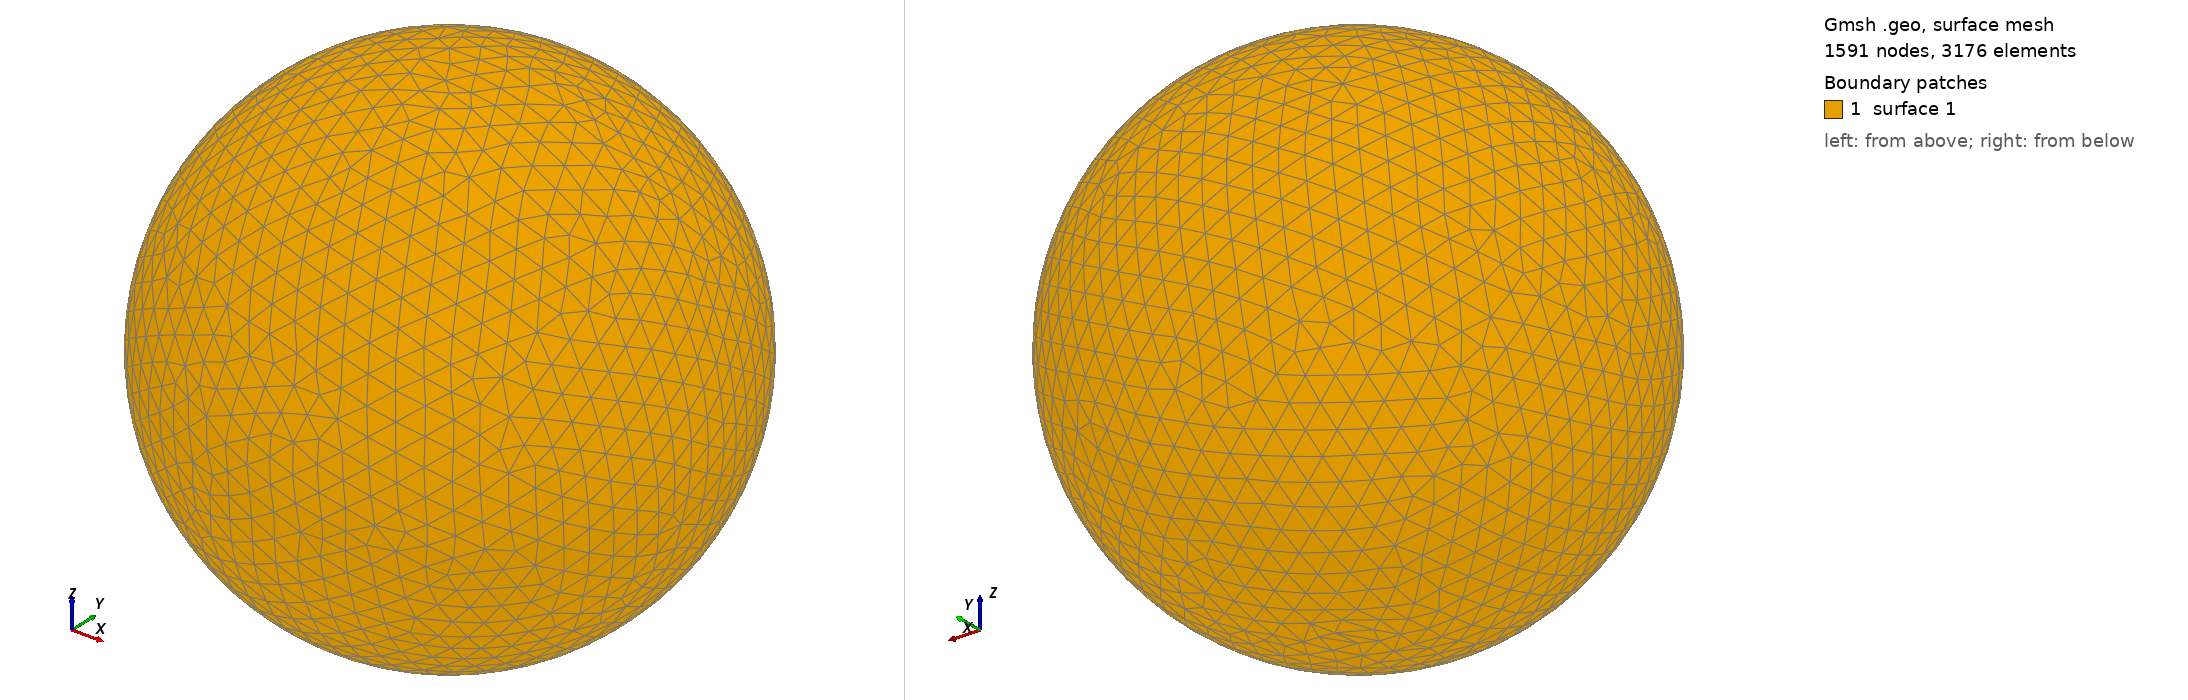

Gmsh geometry script, surface-meshed: 1591 nodes, 3176 surface elements. Boundary patches (legend numbers): 1 surface 1. Left view from above one corner, right view from below the opposite corner. The script declares no physical surfaces, so the legend lists its geometric surfaces. The drawing asked Gmsh for element sizes between 1% and 20% of the model's largest extent; the script's own settings can give other sizes.

=== shot2760.geo (drawn) ===
SetFactory("OpenCASCADE");
Point(1) = {0,0,0,0};
Sphere(1) = {0,0,0,0.78310000};
MeshSize{ PointsOf{ Surface{:}; } } = 0.078310000;
Mesh.ElementOrder=1;
Mesh.Format=39;
